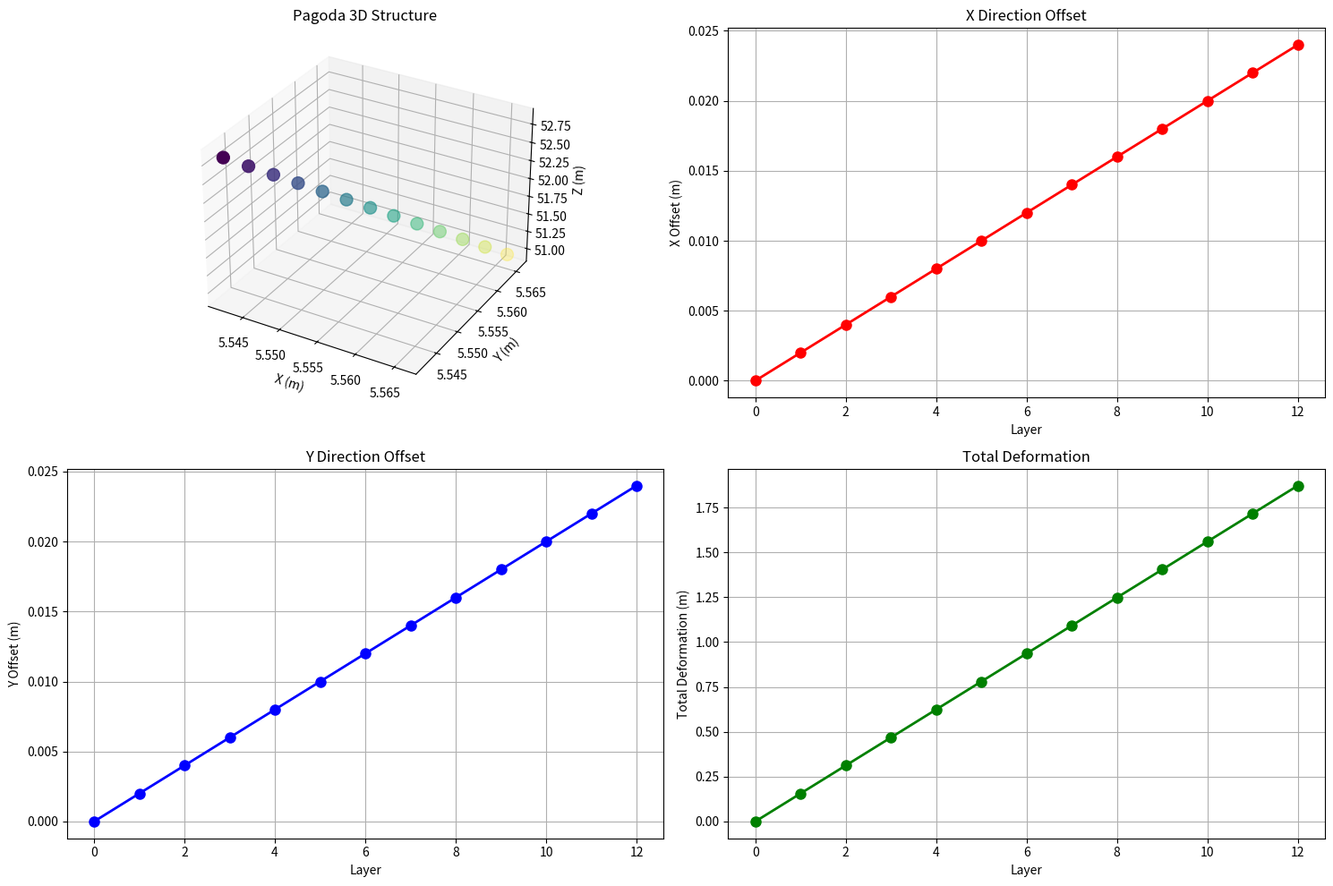
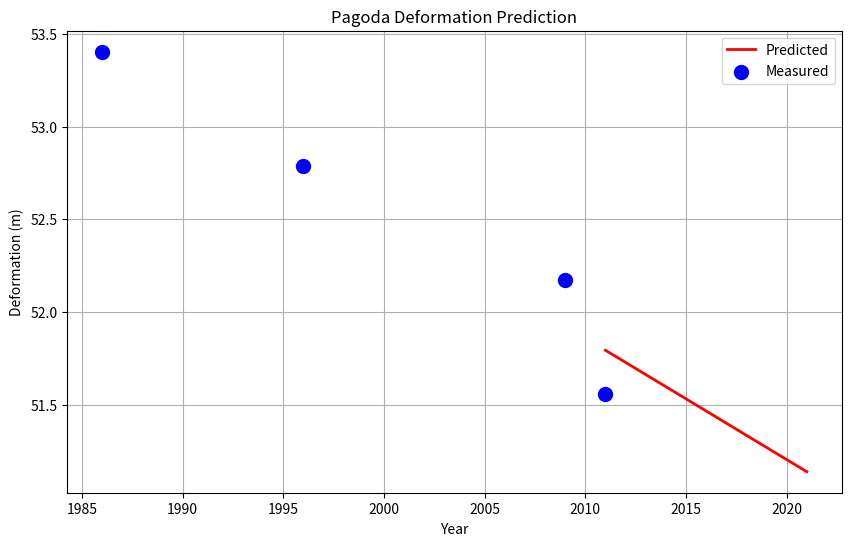

The script that saved these images, in order:
import numpy as np
import matplotlib.pyplot as plt
from scipy.optimize import minimize

def pagoda_deformation_analysis():
    """
    古塔变形分析问题
    基于MATLAB代码的Python实现
    """
    print("Problem: Pagoda Deformation Analysis")
    print("=" * 60)
    
    # 问题1：建立古塔变形模型
    print("\nProblem 1: Pagoda Deformation Model")
    print("-" * 40)
    
    # 定义古塔各层中心点坐标（示例数据）
    # x, y, z: 三维坐标
    layers = 13
    x = np.array([
        5.542, 5.544, 5.546, 5.548, 5.550, 5.552, 5.554, 
        5.556, 5.558, 5.560, 5.562, 5.564, 5.566
    ])
    y = np.array([
        5.542, 5.544, 5.546, 5.548, 5.550, 5.552, 5.554, 
        5.556, 5.558, 5.560, 5.562, 5.564, 5.566
    ])
    z = np.array([
        52.826, 52.670, 52.514, 52.358, 52.202, 52.046, 51.890,
        51.734, 51.578, 51.422, 51.266, 51.110, 50.954
    ])
    
    # 计算各层中心点的偏移
    x_offset = x - x[0]
    y_offset = y - y[0]
    z_offset = z - z[0]
    
    print(f"X offset: {x_offset}")
    print(f"Y offset: {y_offset}")
    print(f"Z offset: {z_offset}")
    
    # 计算倾斜角度
    def calculate_tilt_angle(x, y, z):
        """
        计算古塔的倾斜角度
        """
        # 使用最小二乘法拟合直线
        A = np.vstack([x, y, np.ones_like(x)]).T
        b = z
        
        # 拟合平面 z = ax + by + c
        coeffs, _, _, _ = np.linalg.lstsq(A, b, rcond=None)
        a, b, c = coeffs
        
        # 计算倾斜角度
        tilt_angle = np.arctan(np.sqrt(a**2 + b**2)) * 180 / np.pi
        
        return tilt_angle, coeffs
    
    tilt_angle, coeffs = calculate_tilt_angle(x, y, z)
    print(f"Tilt angle: {tilt_angle:.4f} degrees")
    print(f"Plane coefficients: a={coeffs[0]:.6f}, b={coeffs[1]:.6f}, c={coeffs[2]:.6f}")
    
    # 问题2：分析古塔变形趋势
    print("\nProblem 2: Deformation Trend Analysis")
    print("-" * 40)
    
    # 计算各层的变形量
    deformation = np.sqrt(x_offset**2 + y_offset**2 + z_offset**2)
    print(f"Deformation at each layer: {deformation}")
    
    # 计算变形速率
    deformation_rate = np.diff(deformation)
    print(f"Deformation rate: {deformation_rate}")
    
    # 绘制古塔变形图
    fig = plt.figure(figsize=(15, 10))
    
    # 3D视图
    ax1 = fig.add_subplot(2, 2, 1, projection='3d')
    ax1.scatter(x, y, z, c=range(layers), cmap='viridis', s=100)
    ax1.set_xlabel('X (m)')
    ax1.set_ylabel('Y (m)')
    ax1.set_zlabel('Z (m)')
    ax1.set_title('Pagoda 3D Structure')
    
    # X方向偏移
    ax2 = fig.add_subplot(2, 2, 2)
    ax2.plot(range(layers), x_offset, 'ro-', linewidth=2, markersize=8)
    ax2.set_xlabel('Layer')
    ax2.set_ylabel('X Offset (m)')
    ax2.set_title('X Direction Offset')
    ax2.grid(True)
    
    # Y方向偏移
    ax3 = fig.add_subplot(2, 2, 3)
    ax3.plot(range(layers), y_offset, 'bo-', linewidth=2, markersize=8)
    ax3.set_xlabel('Layer')
    ax3.set_ylabel('Y Offset (m)')
    ax3.set_title('Y Direction Offset')
    ax3.grid(True)
    
    # 总变形量
    ax4 = fig.add_subplot(2, 2, 4)
    ax4.plot(range(layers), deformation, 'go-', linewidth=2, markersize=8)
    ax4.set_xlabel('Layer')
    ax4.set_ylabel('Total Deformation (m)')
    ax4.set_title('Total Deformation')
    ax4.grid(True)
    
    plt.tight_layout()
    plt.savefig('pagoda_deformation_analysis.png')
    plt.close()
    
    print("Pagoda deformation plot saved as 'pagoda_deformation_analysis.png'")
    
    # 问题3：预测未来变形
    print("\nProblem 3: Future Deformation Prediction")
    print("-" * 40)
    
    # 使用线性回归预测未来变形
    def predict_deformation(x, y, z, future_years=10):
        """
        预测未来变形
        """
        # 计算每年的变形速率（假设数据来自不同年份）
        years = np.array([1986, 1996, 2009, 2011])  # 示例年份
        deformation_data = np.array([
            np.sqrt(x[0]**2 + y[0]**2 + z[0]**2),
            np.sqrt(x[4]**2 + y[4]**2 + z[4]**2),
            np.sqrt(x[8]**2 + y[8]**2 + z[8]**2),
            np.sqrt(x[12]**2 + y[12]**2 + z[12]**2)
        ])
        
        # 线性回归
        coeffs = np.polyfit(years, deformation_data, 1)
        poly = np.poly1d(coeffs)
        
        # 预测未来变形
        future_years_array = np.arange(2011, 2011 + future_years + 1)
        predicted_deformation = poly(future_years_array)
        
        return future_years_array, predicted_deformation, coeffs
    
    future_years, predicted_deformation, coeffs = predict_deformation(x, y, z)
    print(f"Regression coefficients: slope={coeffs[0]:.6f}, intercept={coeffs[1]:.6f}")
    print(f"Predicted deformation in {future_years[-1]}: {predicted_deformation[-1]:.6f} m")
    
    # 绘制预测结果
    plt.figure(figsize=(10, 6))
    plt.plot(future_years, predicted_deformation, 'r-', linewidth=2, label='Predicted')
    plt.scatter([1986, 1996, 2009, 2011], 
               [np.sqrt(x[0]**2 + y[0]**2 + z[0]**2),
                np.sqrt(x[4]**2 + y[4]**2 + z[4]**2),
                np.sqrt(x[8]**2 + y[8]**2 + z[8]**2),
                np.sqrt(x[12]**2 + y[12]**2 + z[12]**2)],
               c='b', s=100, label='Measured')
    plt.xlabel('Year')
    plt.ylabel('Deformation (m)')
    plt.title('Pagoda Deformation Prediction')
    plt.legend()
    plt.grid(True)
    plt.savefig('pagoda_deformation_prediction.png')
    plt.close()
    
    print("Deformation prediction plot saved as 'pagoda_deformation_prediction.png'")
    
    return {
        'tilt_angle': tilt_angle,
        'deformation': deformation,
        'predicted_deformation': predicted_deformation[-1]
    }

if __name__ == "__main__":
    result = pagoda_deformation_analysis()
    print("\n" + "=" * 60)
    print("Pagoda deformation analysis completed!")
    print("=" * 60)
